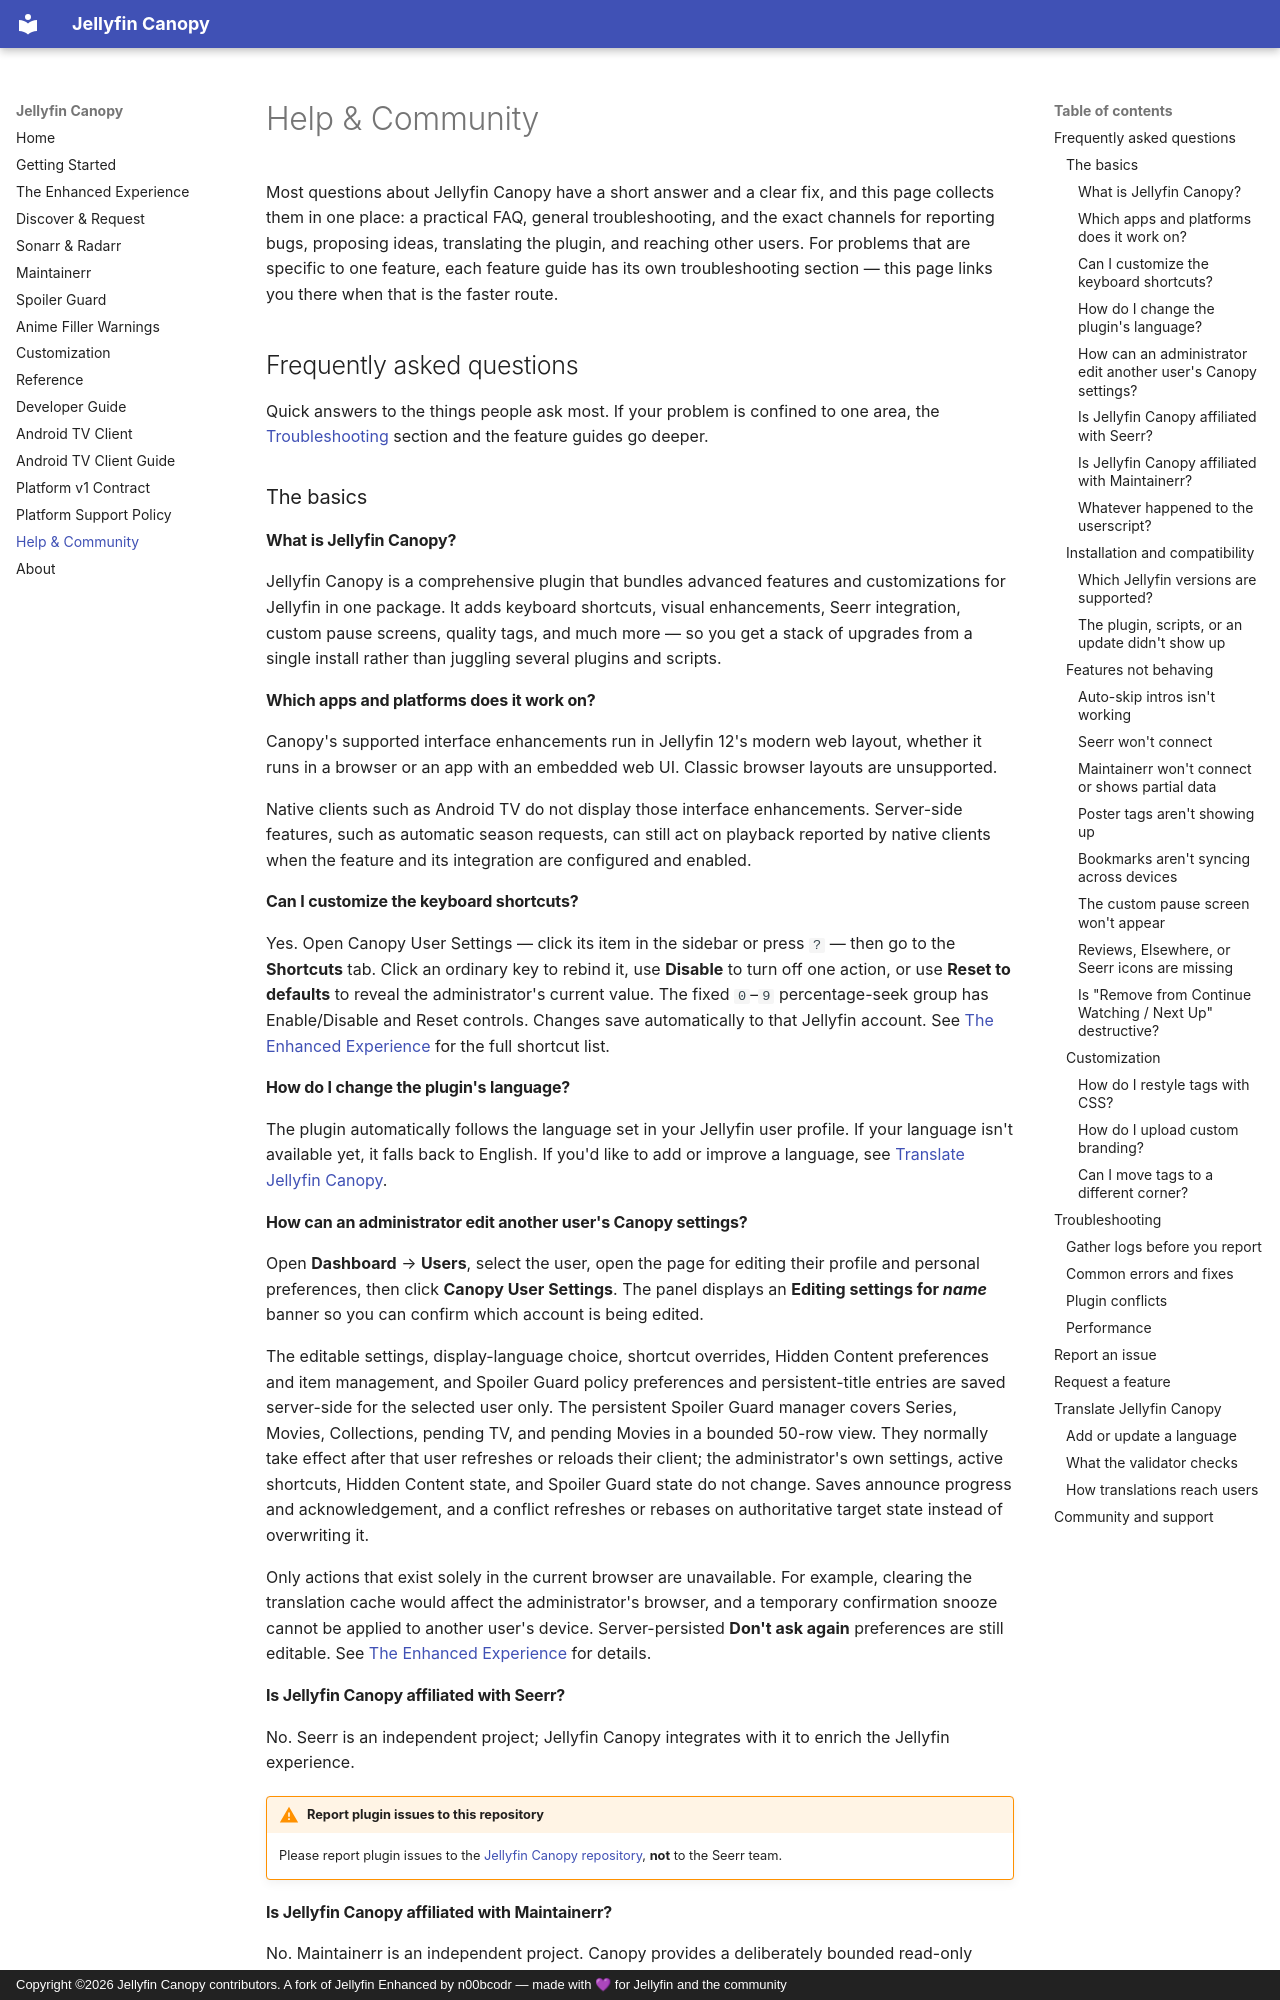

repository: 4eh5xitv6787h645ebv/Jellyfin-Canopy · page: help/index.html · generator: mkdocs · copyright: Copyright ©2026 Jellyfin Canopy contributors. A fork of Jellyfin Enhanced by n00bcodr — made with 💜 for Jellyfin and the community

# Help & Community

Most questions about Jellyfin Canopy have a short answer and a clear fix, and this page collects them in one place: a practical FAQ, general troubleshooting, and the exact channels for reporting bugs, proposing ideas, translating the plugin, and reaching other users. For problems that are specific to one feature, each feature guide has its own troubleshooting section — this page links you there when that is the faster route.

## Frequently asked questions

Quick answers to the things people ask most. If your problem is confined to one area, the [Troubleshooting](#troubleshooting) section and the feature guides go deeper.

### The basics

#### What is Jellyfin Canopy?

Jellyfin Canopy is a comprehensive plugin that bundles advanced features and customizations for Jellyfin in one package. It adds keyboard shortcuts, visual enhancements, Seerr integration, custom pause screens, quality tags, and much more — so you get a stack of upgrades from a single install rather than juggling several plugins and scripts.

#### Which apps and platforms does it work on?

Canopy's supported interface enhancements run in Jellyfin 12's modern web layout, whether it runs in a browser or an app with an embedded web UI. Classic browser layouts are unsupported.

Native clients such as Android TV do not display those interface enhancements. Server-side features, such as automatic season requests, can still act on playback reported by native clients when the feature and its integration are configured and enabled.

#### Can I customize the keyboard shortcuts?

Yes. Open Canopy User Settings — click its item in the sidebar or press `?` — then go to the **Shortcuts** tab. Click an ordinary key to rebind it, use **Disable** to turn off one action, or use **Reset to defaults** to reveal the administrator's current value. The fixed `0`–`9` percentage-seek group has Enable/Disable and Reset controls. Changes save automatically to that Jellyfin account. See [The Enhanced Experience](enhanced.md) for the full shortcut list.

#### How do I change the plugin's language?

The plugin automatically follows the language set in your Jellyfin user profile. If your language isn't available yet, it falls back to English. If you'd like to add or improve a language, see [Translate Jellyfin Canopy](#translate-jellyfin-canopy).

#### How can an administrator edit another user's Canopy settings?

Open **Dashboard** → **Users**, select the user, open the page for editing their profile and personal preferences, then click **Canopy User Settings**. The panel displays an **Editing settings for _name_** banner so you can confirm which account is being edited.

The editable settings, display-language choice, shortcut overrides, Hidden Content preferences and item management, and Spoiler Guard policy preferences and persistent-title entries are saved server-side for the selected user only. The persistent Spoiler Guard manager covers Series, Movies, Collections, pending TV, and pending Movies in a bounded 50-row view. They normally take effect after that user refreshes or reloads their client; the administrator's own settings, active shortcuts, Hidden Content state, and Spoiler Guard state do not change. Saves announce progress and acknowledgement, and a conflict refreshes or rebases on authoritative target state instead of overwriting it.

Only actions that exist solely in the current browser are unavailable. For example, clearing the translation cache would affect the administrator's browser, and a temporary confirmation snooze cannot be applied to another user's device. Server-persisted **Don't ask again** preferences are still editable. See [The Enhanced Experience](enhanced.md) for details.
